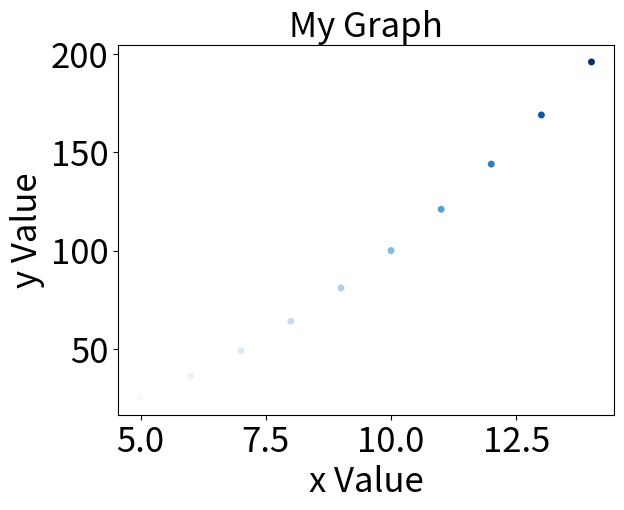

Source code (Python):
import matplotlib.pyplot as plt 
inp_val = range(5,15)
squares = [x**2 for x in inp_val]

plt.scatter(inp_val,squares,c=squares,edgecolor='none',s=25,cmap=plt.cm.Blues)

plt.title("My Graph",fontsize=25)
plt.xlabel("x Value",fontsize=25)
plt.ylabel("y Value",fontsize=25)

plt.tick_params(axis='both',which='major',labelsize=25)
plt.show()